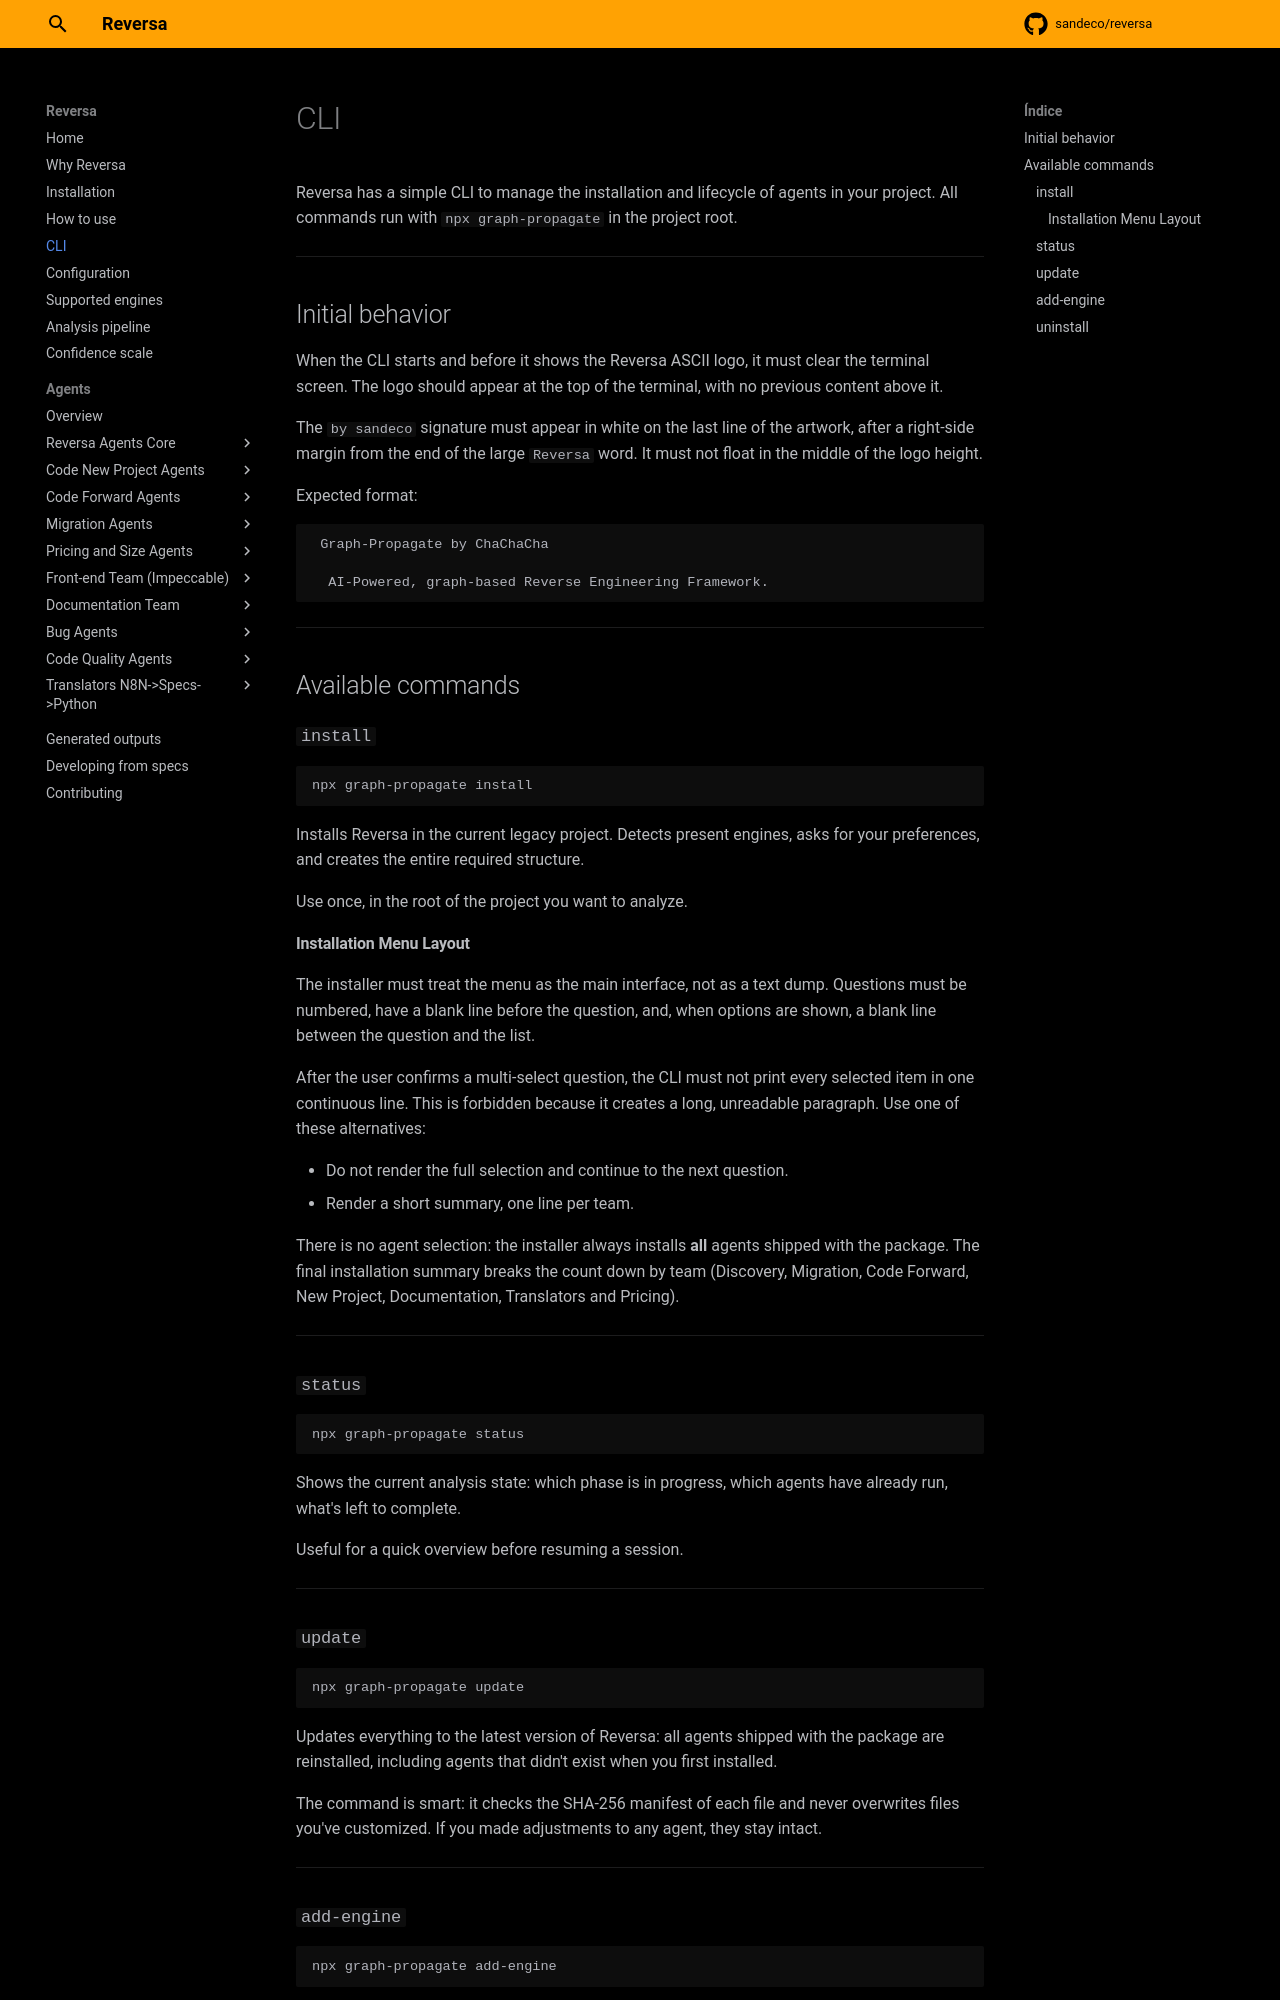

repository: amany9000/codex-legacy-migrate · page: cli/index.html · generator: mkdocs

# CLI

Reversa has a simple CLI to manage the installation and lifecycle of agents in your project. All commands run with `npx graph-propagate` in the project root.

---

## Initial behavior

When the CLI starts and before it shows the Reversa ASCII logo, it must clear the terminal screen. The logo should appear at the top of the terminal, with no previous content above it.

The `by sandeco` signature must appear in white on the last line of the artwork, after a right-side margin from the end of the large `Reversa` word. It must not float in the middle of the logo height.

Expected format:

```text
 Graph-Propagate by ChaChaCha

  AI-Powered, graph-based Reverse Engineering Framework.
```

---

## Available commands

### `install`

```bash
npx graph-propagate install
```

Installs Reversa in the current legacy project. Detects present engines, asks for your preferences, and creates the entire required structure.

Use once, in the root of the project you want to analyze.

#### Installation Menu Layout

The installer must treat the menu as the main interface, not as a text dump. Questions must be numbered, have a blank line before the question, and, when options are shown, a blank line between the question and the list.

After the user confirms a multi-select question, the CLI must not print every selected item in one continuous line. This is forbidden because it creates a long, unreadable paragraph. Use one of these alternatives:

- Do not render the full selection and continue to the next question.
- Render a short summary, one line per team.

There is no agent selection: the installer always installs **all** agents shipped with the package. The final installation summary breaks the count down by team (Discovery, Migration, Code Forward, New Project, Documentation, Translators and Pricing).

---

### `status`

```bash
npx graph-propagate status
```

Shows the current analysis state: which phase is in progress, which agents have already run, what's left to complete.

Useful for a quick overview before resuming a session.

---

### `update`

```bash
npx graph-propagate update
```

Updates everything to the latest version of Reversa: all agents shipped with the package are reinstalled, including agents that didn't exist when you first installed.

The command is smart: it checks the SHA-256 manifest of each file and never overwrites files you've customized. If you made adjustments to any agent, they stay intact.

---
